3-way image classification set "datasets" from GitHub (chinmoy12c/spsVision); label vocabulary: paper, scissor, stone.

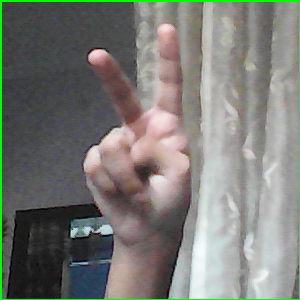
Label: scissor

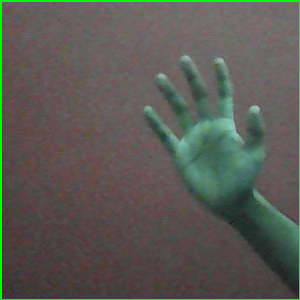
Label: paper

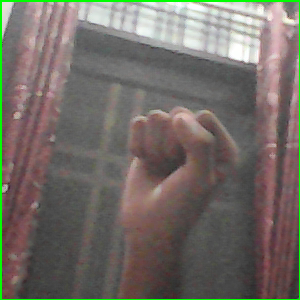
Label: stone

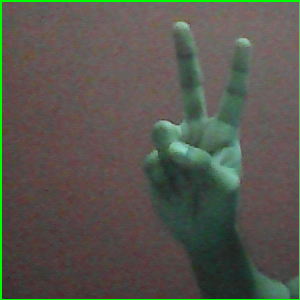
Label: scissor

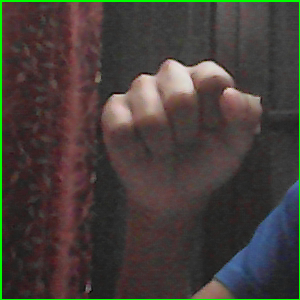
Label: stone

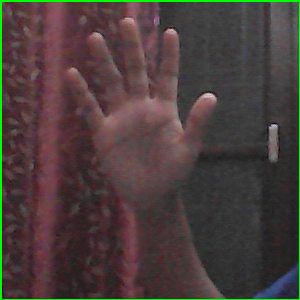
Label: paper
